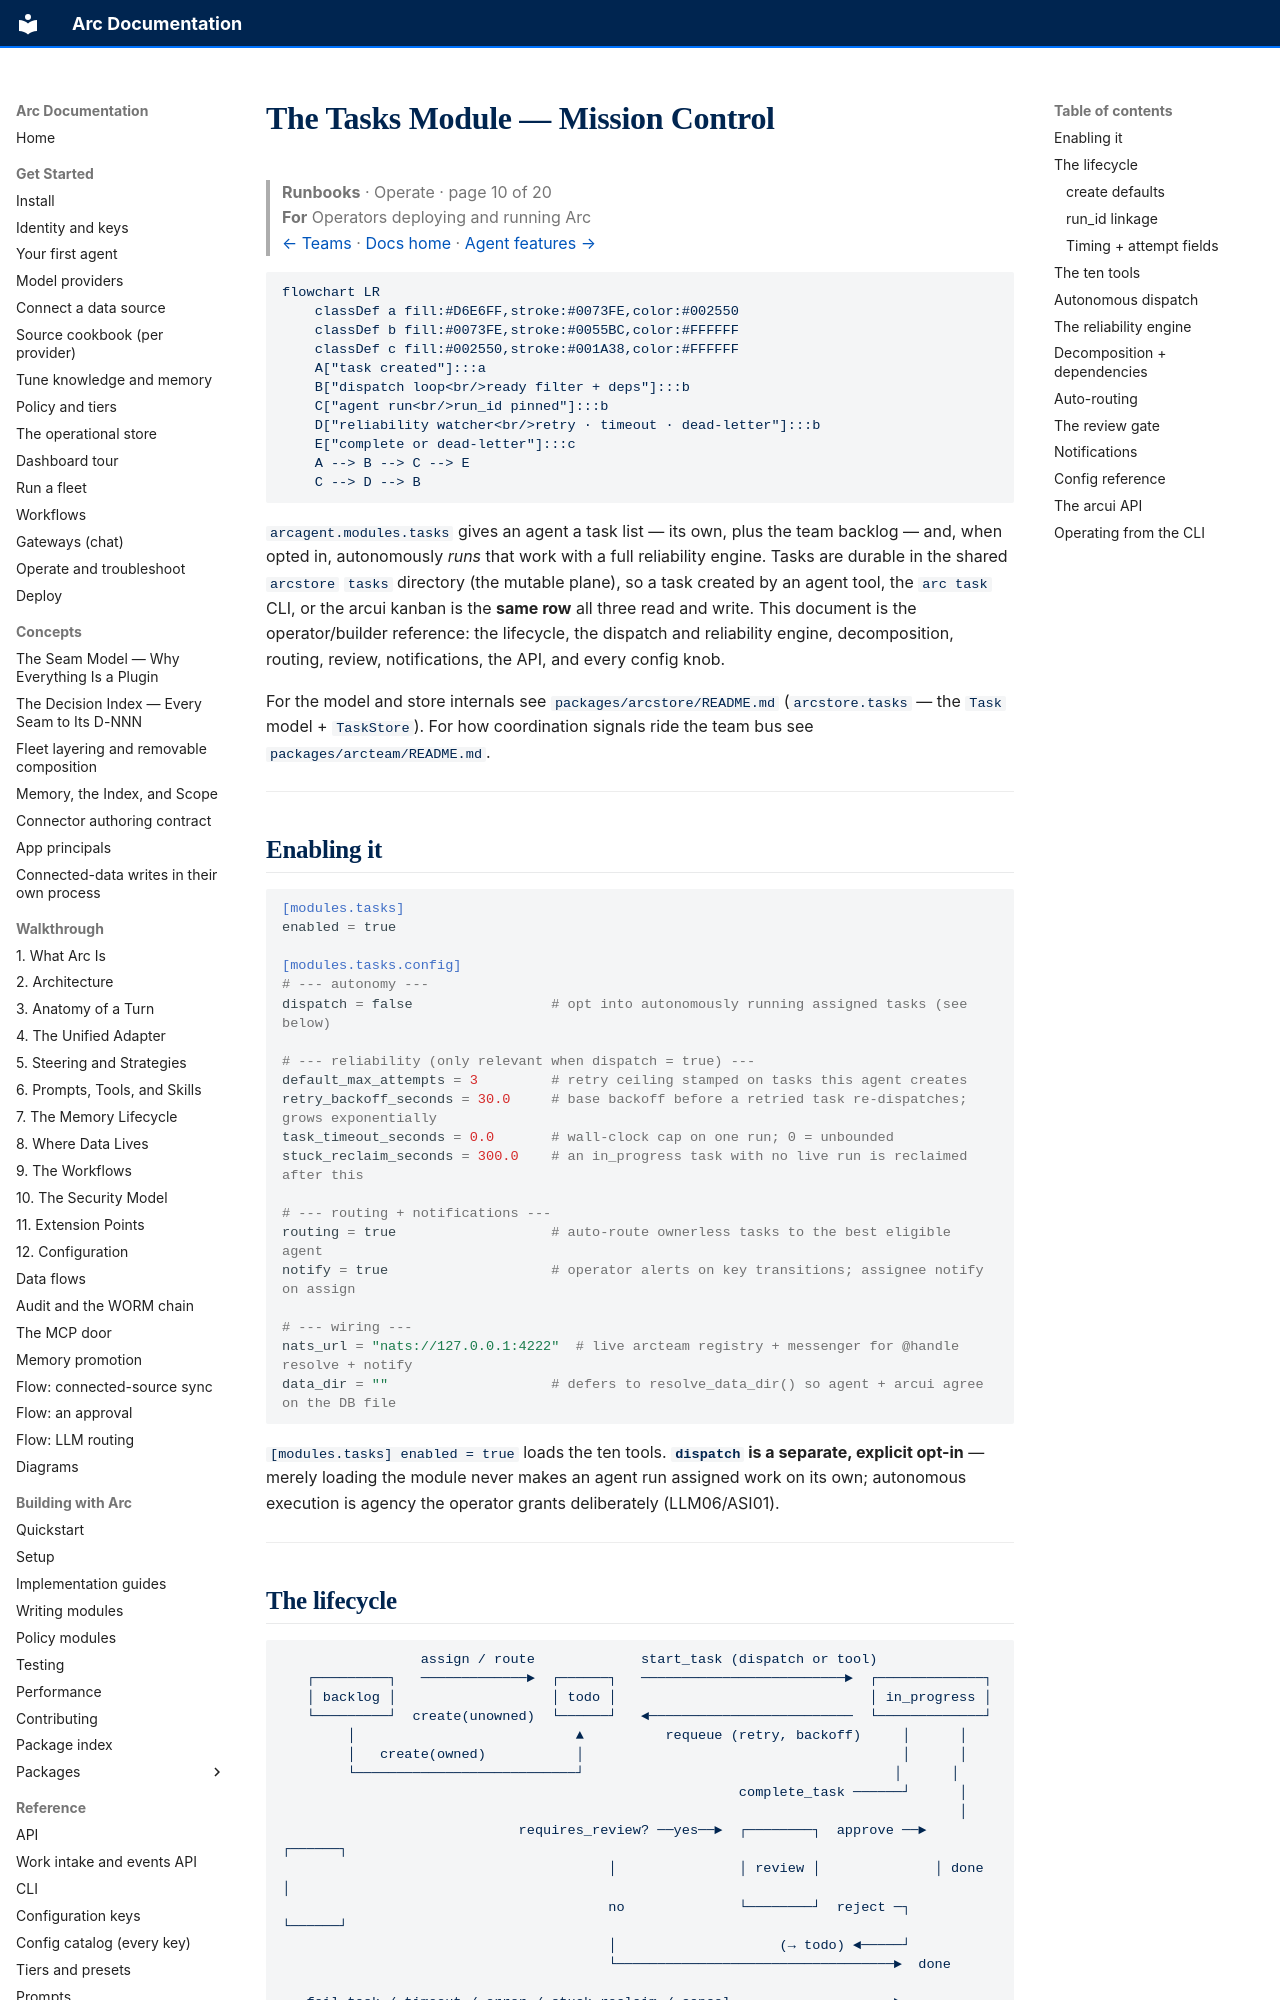

repository: joshuamschultz/Arc · page: runbooks/operate/tasks/index.html · generator: mkdocs

# The Tasks Module — Mission Control

> **Runbooks**  ·  Operate  ·  page 10 of 20  
> **For** Operators deploying and running Arc  
> [← Teams](teams.md)  ·  [Docs home](../../README.md)  ·  [Agent features →](agent-features.md)

```mermaid
flowchart LR
    classDef a fill:#D6E6FF,stroke:#0073FE,color:#002550
    classDef b fill:#0073FE,stroke:#0055BC,color:#FFFFFF
    classDef c fill:#002550,stroke:#001A38,color:#FFFFFF
    A["task created"]:::a
    B["dispatch loop<br/>ready filter + deps"]:::b
    C["agent run<br/>run_id pinned"]:::b
    D["reliability watcher<br/>retry · timeout · dead-letter"]:::b
    E["complete or dead-letter"]:::c
    A --> B --> C --> E
    C --> D --> B
```

`arcagent.modules.tasks` gives an agent a task list — its own, plus the team backlog —
and, when opted in, autonomously *runs* that work with a full reliability engine. Tasks are
durable in the shared `arcstore` `tasks` directory (the mutable plane), so a task created by
an agent tool, the `arc task` CLI, or the arcui kanban is the **same row** all three read and
write. This document is the operator/builder reference: the lifecycle, the dispatch and
reliability engine, decomposition, routing, review, notifications, the API, and every config
knob.

For the model and store internals see `packages/arcstore/README.md`
(`arcstore.tasks` — the `Task` model + `TaskStore`). For how coordination signals ride the
team bus see `packages/arcteam/README.md`.

---

## Enabling it

```toml
[modules.tasks]
enabled = true

[modules.tasks.config]
# --- autonomy ---
dispatch = false                 # opt into autonomously running assigned tasks (see below)

# --- reliability (only relevant when dispatch = true) ---
default_max_attempts = 3         # retry ceiling stamped on tasks this agent creates
retry_backoff_seconds = 30.0     # base backoff before a retried task re-dispatches; grows exponentially
task_timeout_seconds = 0.0       # wall-clock cap on one run; 0 = unbounded
stuck_reclaim_seconds = 300.0    # an in_progress task with no live run is reclaimed after this

# --- routing + notifications ---
routing = true                   # auto-route ownerless tasks to the best eligible agent
notify = true                    # operator alerts on key transitions; assignee notify on assign

# --- wiring ---
nats_url = "nats://127.0.0.1:4222"  # live arcteam registry + messenger for @handle resolve + notify
data_dir = ""                    # defers to resolve_data_dir() so agent + arcui agree on the DB file
```

`[modules.tasks] enabled = true` loads the ten tools. **`dispatch` is a separate, explicit
opt-in** — merely loading the module never makes an agent run assigned work on its own;
autonomous execution is agency the operator grants deliberately (LLM06/ASI01).

---
